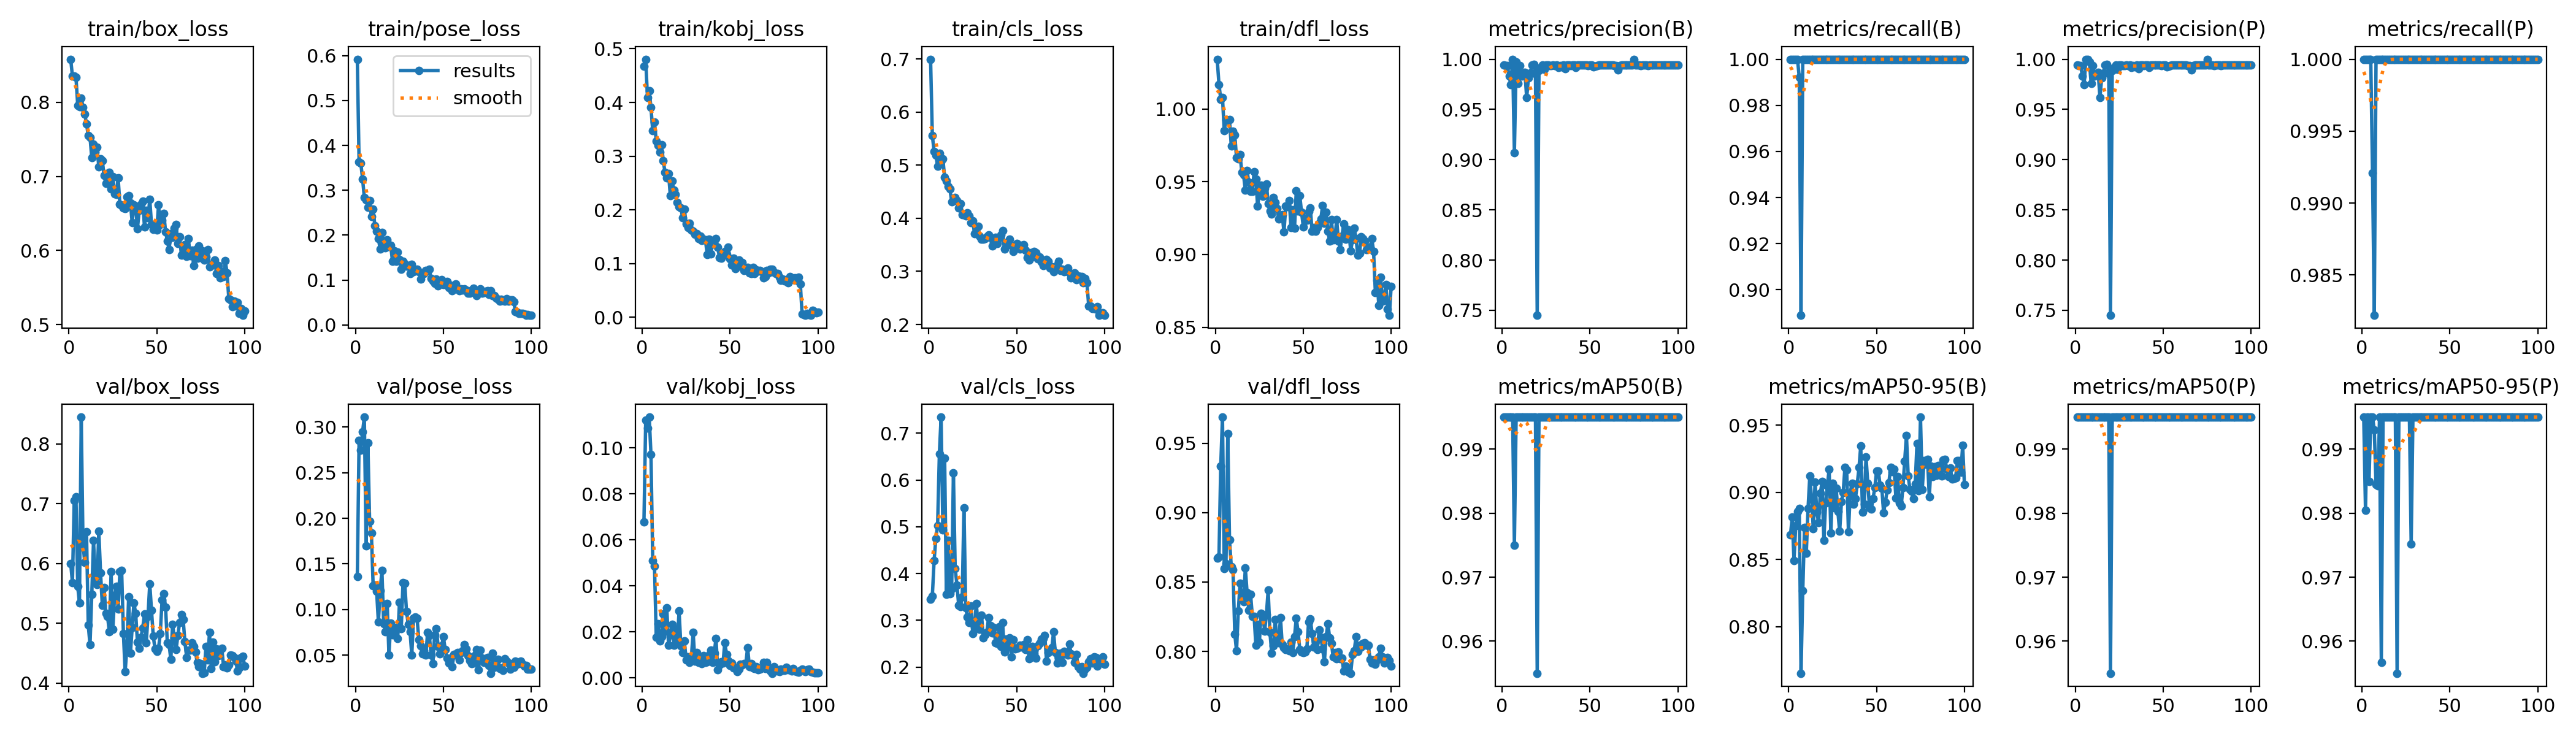

Data behind this chart, as committed beside it:
epoch, train/box_loss, train/pose_loss, train/kobj_loss, train/cls_loss, train/dfl_loss, metrics/precision(B), metrics/recall(B), metrics/mAP50(B), metrics/mAP50-95(B), metrics/precision(P), metrics/recall(P), metrics/mAP50(P), metrics/mAP50-95(P), val/box_loss, val/pose_loss, val/kobj_loss, val/cls_loss, val/dfl_loss, lr/pg0, lr/pg1, lr/pg2
1, 0.8582, 0.592, 0.4671, 0.6997, 1.034, 0.9941, 1, 0.995, 0.8683, 0.9941, 1, 0.995, 0.995, 0.6003, 0.1363, 0.06779, 0.3449, 0.8673, 0.00042, 0.00042, 0.00042
2, 0.8351, 0.3635, 0.4805, 0.5562, 1.017, 0.9938, 1, 0.995, 0.8817, 0.9938, 1, 0.995, 0.9805, 0.5684, 0.2853, 0.112, 0.3523, 0.8681, 0.0008515, 0.0008515, 0.0008515
3, 0.8355, 0.3601, 0.4094, 0.5264, 1.007, 0.9939, 1, 0.995, 0.8493, 0.9939, 1, 0.995, 0.995, 0.7053, 0.2747, 0.1085, 0.4271, 0.9334, 0.001274, 0.001274, 0.001274
4, 0.8342, 0.3252, 0.4212, 0.5186, 1.008, 0.9833, 1, 0.995, 0.8751, 0.9833, 1, 0.995, 0.9849, 0.7114, 0.295, 0.1134, 0.4753, 0.9689, 0.001688, 0.001688, 0.001688
5, 0.7961, 0.2837, 0.3903, 0.498, 0.9851, 0.9747, 1, 0.995, 0.8856, 0.9747, 1, 0.995, 0.995, 0.5615, 0.311, 0.09708, 0.5026, 0.8599, 0.001921, 0.001921, 0.001921
6, 0.7944, 0.2784, 0.347, 0.5223, 0.9927, 1, 0.9921, 0.995, 0.8879, 1, 0.9921, 0.995, 0.995, 0.5341, 0.1699, 0.05097, 0.6563, 0.8632, 0.001921, 0.001921, 0.001921
7, 0.806, 0.2615, 0.363, 0.506, 0.9922, 0.9067, 0.8889, 0.975, 0.7653, 1, 0.9822, 0.995, 0.993, 0.845, 0.2825, 0.04874, 0.7343, 0.9569, 0.001901, 0.001901, 0.001901
8, 0.7936, 0.277, 0.3282, 0.5117, 0.9926, 0.9971, 1, 0.995, 0.8267, 0.9971, 1, 0.995, 0.9845, 0.6342, 0.1969, 0.01762, 0.4933, 0.8805, 0.001881, 0.001881, 0.001881
9, 0.784, 0.2417, 0.3206, 0.4775, 0.9746, 0.9758, 1, 0.995, 0.874, 0.9758, 1, 0.995, 0.9842, 0.6017, 0.184, 0.02364, 0.647, 0.8612, 0.001861, 0.001861, 0.001861
10, 0.7712, 0.2585, 0.3079, 0.4707, 0.9846, 0.9934, 1, 0.995, 0.8546, 0.9934, 1, 0.995, 0.995, 0.6534, 0.1263, 0.01608, 0.3563, 0.8587, 0.001842, 0.001842, 0.001842
11, 0.7548, 0.2207, 0.3216, 0.46, 0.982, 0.9833, 1, 0.995, 0.8878, 0.9833, 1, 0.995, 0.9567, 0.4971, 0.1267, 0.01793, 0.471, 0.8125, 0.001822, 0.001822, 0.001822
12, 0.753, 0.2088, 0.2914, 0.4548, 0.9664, 0.9849, 1, 0.995, 0.9121, 0.9849, 1, 0.995, 0.995, 0.4643, 0.1197, 0.02776, 0.3565, 0.8005, 0.001802, 0.001802, 0.001802
13, 0.7249, 0.1927, 0.2694, 0.4314, 0.9657, 0.9868, 1, 0.995, 0.8955, 0.9868, 1, 0.995, 0.995, 0.5482, 0.08623, 0.02039, 0.3672, 0.8292, 0.001782, 0.001782, 0.001782
14, 0.7432, 0.1686, 0.2599, 0.4332, 0.9685, 0.9617, 1, 0.995, 0.8727, 0.9617, 1, 0.995, 0.995, 0.6384, 0.1207, 0.03055, 0.6156, 0.8492, 0.001762, 0.001762, 0.001762
15, 0.7324, 0.206, 0.2676, 0.4389, 0.9566, 0.9813, 1, 0.995, 0.9078, 0.9813, 1, 0.995, 0.995, 0.576, 0.1432, 0.0142, 0.4108, 0.8386, 0.001743, 0.001743, 0.001743
16, 0.739, 0.1847, 0.2269, 0.4338, 0.9546, 0.9861, 1, 0.995, 0.8854, 0.9861, 1, 0.995, 0.995, 0.565, 0.08418, 0.01861, 0.3756, 0.8356, 0.001723, 0.001723, 0.001723
17, 0.7133, 0.1719, 0.254, 0.4195, 0.9441, 0.9939, 1, 0.995, 0.8773, 0.9939, 1, 0.995, 0.995, 0.6545, 0.07579, 0.02321, 0.3327, 0.8602, 0.001703, 0.001703, 0.001703
18, 0.7235, 0.1895, 0.237, 0.4281, 0.9576, 0.9947, 1, 0.995, 0.8993, 0.9947, 1, 0.995, 0.995, 0.5847, 0.1066, 0.01427, 0.3292, 0.8425, 0.001683, 0.001683, 0.001683
19, 0.7214, 0.1743, 0.229, 0.4068, 0.9495, 0.9859, 1, 0.995, 0.908, 0.9859, 1, 0.995, 0.995, 0.53, 0.05001, 0.02112, 0.3509, 0.8296, 0.001663, 0.001663, 0.001663
20, 0.701, 0.1774, 0.2135, 0.408, 0.9435, 0.7449, 1, 0.955, 0.8641, 0.7449, 1, 0.955, 0.955, 0.5602, 0.08502, 0.01566, 0.5408, 0.8409, 0.001644, 0.001644, 0.001644
21, 0.6906, 0.1421, 0.2056, 0.4045, 0.9432, 0.9885, 1, 0.995, 0.8921, 0.9885, 1, 0.995, 0.995, 0.5168, 0.07248, 0.02911, 0.3265, 0.8253, 0.001624, 0.001624, 0.001624
22, 0.7039, 0.1651, 0.2039, 0.4107, 0.9567, 0.9918, 1, 0.995, 0.9048, 0.9918, 1, 0.995, 0.995, 0.5115, 0.07393, 0.01392, 0.3066, 0.8254, 0.001604, 0.001604, 0.001604
23, 0.7056, 0.1414, 0.1855, 0.4049, 0.9518, 0.994, 1, 0.995, 0.9172, 0.994, 1, 0.995, 0.995, 0.4858, 0.08037, 0.01103, 0.295, 0.8043, 0.001584, 0.001584, 0.001584
24, 0.6832, 0.1619, 0.2009, 0.3914, 0.9331, 0.9899, 1, 0.995, 0.8697, 0.9899, 1, 0.995, 0.995, 0.5861, 0.06817, 0.01597, 0.3305, 0.8196, 0.001564, 0.001564, 0.001564
25, 0.6998, 0.1453, 0.1742, 0.3956, 0.9432, 0.9941, 1, 0.995, 0.9069, 0.9941, 1, 0.995, 0.995, 0.4904, 0.1081, 0.00778, 0.2724, 0.8066, 0.001545, 0.001545, 0.001545
26, 0.6763, 0.1245, 0.1672, 0.3709, 0.9476, 0.9941, 1, 0.995, 0.8883, 0.9941, 1, 0.995, 0.995, 0.5464, 0.07885, 0.00902, 0.2867, 0.8276, 0.001525, 0.001525, 0.001525
27, 0.6757, 0.1421, 0.1755, 0.3824, 0.9402, 0.9934, 1, 0.995, 0.9033, 0.9934, 1, 0.995, 0.995, 0.5621, 0.1297, 0.0067, 0.336, 0.8263, 0.001505, 0.001505, 0.001505
28, 0.698, 0.1359, 0.1628, 0.3844, 0.9457, 0.9936, 1, 0.995, 0.8855, 0.9936, 1, 0.995, 0.9752, 0.5243, 0.1288, 0.00923, 0.292, 0.8147, 0.001485, 0.001485, 0.001485
29, 0.6622, 0.1305, 0.1603, 0.3662, 0.9486, 0.994, 1, 0.995, 0.8709, 0.994, 1, 0.995, 0.995, 0.5867, 0.09786, 0.01973, 0.2807, 0.8265, 0.001465, 0.001465, 0.001465
30, 0.6605, 0.1311, 0.155, 0.3612, 0.9351, 0.9937, 1, 0.995, 0.8928, 0.9937, 1, 0.995, 0.995, 0.5885, 0.08368, 0.00724, 0.311, 0.8442, 0.001446, 0.001446, 0.001446
31, 0.6576, 0.1145, 0.1556, 0.3603, 0.93, 0.9941, 1, 0.995, 0.9, 0.9941, 1, 0.995, 0.995, 0.4832, 0.07595, 0.01111, 0.2625, 0.8139, 0.001426, 0.001426, 0.001426
32, 0.657, 0.1345, 0.147, 0.3621, 0.9279, 0.9919, 1, 0.995, 0.9186, 0.9919, 1, 0.995, 0.995, 0.4191, 0.05009, 0.00684, 0.2687, 0.7989, 0.001406, 0.001406, 0.001406
33, 0.6723, 0.1191, 0.151, 0.3652, 0.9393, 0.9937, 1, 0.995, 0.9166, 0.9937, 1, 0.995, 0.995, 0.4602, 0.09039, 0.00681, 0.2744, 0.8041, 0.001386, 0.001386, 0.001386
34, 0.6736, 0.1228, 0.1425, 0.3682, 0.9356, 0.9923, 1, 0.995, 0.8705, 0.9923, 1, 0.995, 0.995, 0.5446, 0.09145, 0.00625, 0.3057, 0.8231, 0.001366, 0.001366, 0.001366
35, 0.6638, 0.1242, 0.1457, 0.3641, 0.9317, 0.994, 1, 0.995, 0.8995, 0.994, 1, 0.995, 0.995, 0.4499, 0.09059, 0.00962, 0.2894, 0.8079, 0.001347, 0.001347, 0.001347
36, 0.6378, 0.1187, 0.1439, 0.3475, 0.9245, 0.9906, 1, 0.995, 0.9069, 0.9906, 1, 0.995, 0.995, 0.493, 0.06695, 0.00682, 0.2735, 0.806, 0.001327, 0.001327, 0.001327
37, 0.6617, 0.1019, 0.1169, 0.3575, 0.9261, 0.9941, 1, 0.995, 0.8913, 0.9941, 1, 0.995, 0.995, 0.5341, 0.05995, 0.00696, 0.2849, 0.8244, 0.001307, 0.001307, 0.001307
38, 0.6596, 0.1147, 0.145, 0.364, 0.9272, 0.9943, 1, 0.995, 0.8955, 0.9943, 1, 0.995, 0.995, 0.5165, 0.05121, 0.00983, 0.252, 0.8047, 0.001287, 0.001287, 0.001287
39, 0.6295, 0.1141, 0.1176, 0.3527, 0.9154, 0.9935, 1, 0.995, 0.9061, 0.9935, 1, 0.995, 0.995, 0.4683, 0.05488, 0.01217, 0.251, 0.8029, 0.001267, 0.001267, 0.001267
40, 0.6541, 0.121, 0.1362, 0.3632, 0.9333, 0.9944, 1, 0.995, 0.9185, 0.9944, 1, 0.995, 0.995, 0.458, 0.04983, 0.00676, 0.286, 0.8014, 0.001248, 0.001248, 0.001248
41, 0.6623, 0.1196, 0.1445, 0.3684, 0.9329, 0.9941, 1, 0.995, 0.9345, 0.9941, 1, 0.995, 0.995, 0.4768, 0.07509, 0.0108, 0.2444, 0.8016, 0.001228, 0.001228, 0.001228
42, 0.6663, 0.1235, 0.147, 0.3768, 0.9371, 0.992, 1, 0.995, 0.8852, 0.992, 1, 0.995, 0.995, 0.4924, 0.07144, 0.01717, 0.2952, 0.8003, 0.001208, 0.001208, 0.001208
43, 0.6319, 0.1034, 0.1301, 0.3418, 0.9185, 0.9942, 1, 0.995, 0.8913, 0.9942, 1, 0.995, 0.995, 0.5159, 0.04975, 0.0036, 0.2318, 0.8067, 0.001188, 0.001188, 0.001188
44, 0.6543, 0.09735, 0.1108, 0.3539, 0.9305, 0.994, 1, 0.995, 0.9263, 0.994, 1, 0.995, 0.995, 0.468, 0.04049, 0.00578, 0.2602, 0.7989, 0.001168, 0.001168, 0.001168
45, 0.644, 0.09237, 0.1097, 0.3553, 0.9179, 0.9942, 1, 0.995, 0.9068, 0.9942, 1, 0.995, 0.995, 0.5121, 0.0722, 0.00693, 0.243, 0.8108, 0.001149, 0.001149, 0.001149
46, 0.669, 0.1016, 0.1182, 0.3606, 0.9438, 0.9941, 1, 0.995, 0.8885, 0.9941, 1, 0.995, 0.995, 0.5664, 0.0792, 0.0064, 0.263, 0.8239, 0.001129, 0.001129, 0.001129
47, 0.635, 0.08686, 0.1224, 0.3488, 0.9299, 0.9942, 1, 0.995, 0.8877, 0.9942, 1, 0.995, 0.995, 0.5215, 0.05949, 0.01529, 0.2223, 0.8144, 0.001109, 0.001109, 0.001109
48, 0.6284, 0.09366, 0.1172, 0.3374, 0.9404, 0.9941, 1, 0.995, 0.8955, 0.9941, 1, 0.995, 0.995, 0.4786, 0.05137, 0.01031, 0.2588, 0.8015, 0.001089, 0.001089, 0.001089
49, 0.6341, 0.1013, 0.1299, 0.3491, 0.929, 0.9936, 1, 0.995, 0.9034, 0.9936, 1, 0.995, 0.995, 0.4573, 0.06006, 0.00752, 0.2396, 0.7996, 0.001069, 0.001069, 0.001069
50, 0.6273, 0.08985, 0.1086, 0.3522, 0.919, 0.9941, 1, 0.995, 0.9158, 0.9941, 1, 0.995, 0.995, 0.4527, 0.07006, 0.00532, 0.24, 0.799, 0.00105, 0.00105, 0.00105
51, 0.6612, 0.09096, 0.09736, 0.35, 0.925, 0.9943, 1, 0.995, 0.916, 0.9943, 1, 0.995, 0.995, 0.4587, 0.05619, 0.00639, 0.2412, 0.7995, 0.00103, 0.00103, 0.00103
52, 0.6348, 0.09626, 0.1101, 0.3419, 0.9237, 0.9926, 1, 0.995, 0.9052, 0.9926, 1, 0.995, 0.995, 0.4829, 0.04647, 0.0044, 0.2472, 0.8016, 0.00101, 0.00101, 0.00101
53, 0.641, 0.08241, 0.0909, 0.3495, 0.9293, 0.993, 1, 0.995, 0.9032, 0.993, 1, 0.995, 0.995, 0.539, 0.04148, 0.00434, 0.2429, 0.8211, 0.0009902, 0.0009902, 0.0009902
54, 0.6503, 0.08881, 0.1038, 0.3505, 0.9319, 0.9934, 1, 0.995, 0.8849, 0.9934, 1, 0.995, 0.995, 0.55, 0.04671, 0.00264, 0.248, 0.8236, 0.0009704, 0.0009704, 0.0009704
55, 0.625, 0.07653, 0.1065, 0.3397, 0.9159, 0.9944, 1, 0.995, 0.8925, 0.9944, 1, 0.995, 0.995, 0.5271, 0.03755, 0.0037, 0.2375, 0.8129, 0.0009506, 0.0009506, 0.0009506
56, 0.6129, 0.08735, 0.09483, 0.3264, 0.9186, 0.9943, 1, 0.995, 0.9015, 0.9943, 1, 0.995, 0.995, 0.4676, 0.05057, 0.00606, 0.2591, 0.8032, 0.0009308, 0.0009308, 0.0009308
57, 0.6008, 0.09083, 0.1016, 0.3214, 0.9161, 0.9943, 1, 0.995, 0.9071, 0.9943, 1, 0.995, 0.995, 0.4643, 0.05019, 0.00556, 0.2177, 0.8071, 0.000911, 0.000911, 0.000911
58, 0.6226, 0.08222, 0.08758, 0.3353, 0.9184, 0.9943, 1, 0.995, 0.9185, 0.9943, 1, 0.995, 0.995, 0.4398, 0.05258, 0.00625, 0.2307, 0.8011, 0.0008912, 0.0008912, 0.0008912
59, 0.6175, 0.07588, 0.08958, 0.3274, 0.9214, 0.9945, 1, 0.995, 0.9153, 0.9945, 1, 0.995, 0.995, 0.4983, 0.04445, 0.0062, 0.2445, 0.8155, 0.0008714, 0.0008714, 0.0008714
60, 0.6301, 0.07979, 0.09315, 0.3375, 0.9245, 0.9941, 1, 0.995, 0.9173, 0.9941, 1, 0.995, 0.995, 0.4757, 0.05275, 0.01327, 0.2286, 0.81, 0.0008516, 0.0008516, 0.0008516
... 40 more rows
